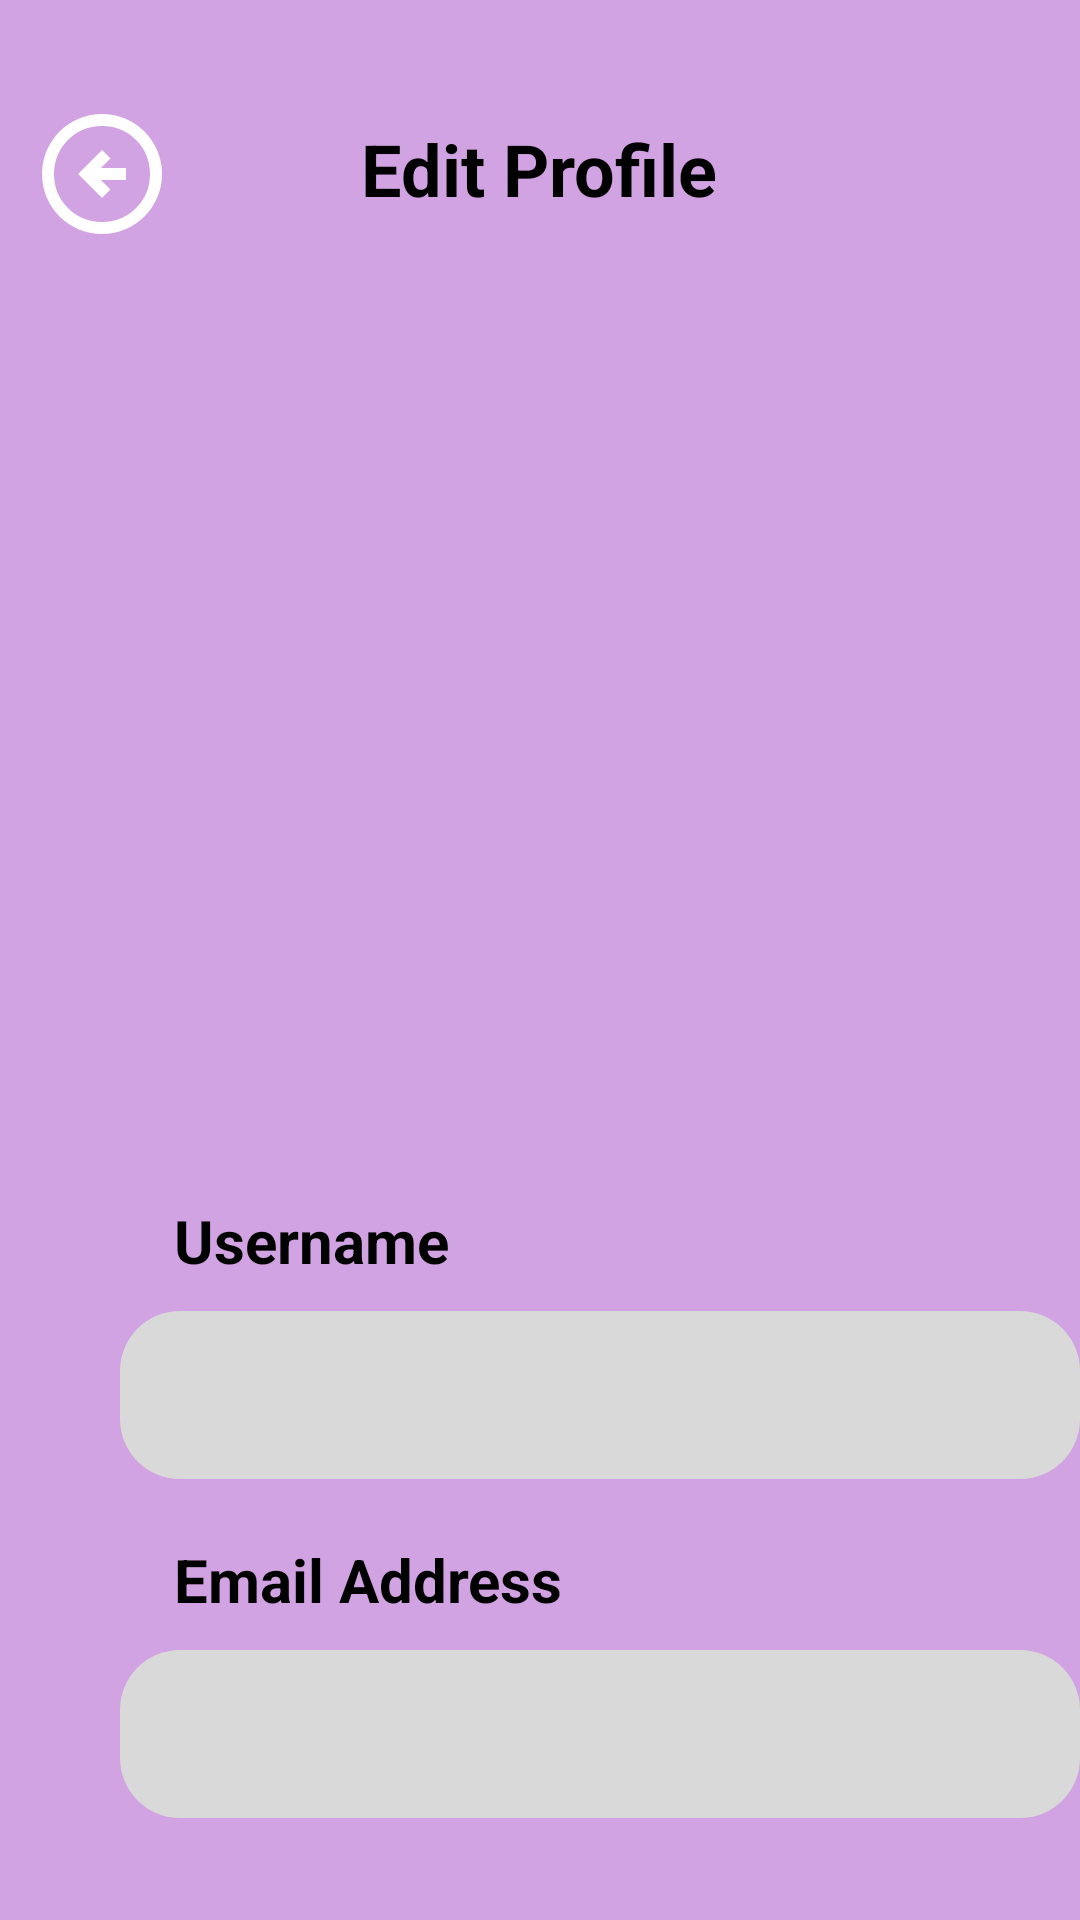

Here is an Android app screen rendered from its layout file. Give the layout XML and the strings, colors and styles it references.
<!-- AndroidManifest.xml: application theme Theme.My_voicepoint_newsapp -->
<!-- res/layout/activity_edit_profile.xml -->
<?xml version="1.0" encoding="utf-8"?>
<RelativeLayout xmlns:android="http://schemas.android.com/apk/res/android"
    android:layout_width="match_parent"
    android:layout_height="match_parent"
    android:background="#80A850C5">

    
    <ImageButton
        android:id="@+id/backButton"
        android:layout_width="48dp"
        android:layout_height="48dp"
        android:layout_marginStart="10dp"
        android:layout_marginTop="34dp"
        android:background="@drawable/back"
        android:contentDescription="Back" />

    
    <TextView
        android:id="@+id/editProfileTitle"
        android:layout_width="wrap_content"
        android:layout_height="wrap_content"
        android:text="Edit Profile"
        android:textSize="24sp"
        android:textColor="#000000"
        android:textStyle="bold"
        android:layout_centerHorizontal="true"
        android:layout_marginTop="40dp" />

    
    <ImageView
        android:id="@+id/accountIcon"
        android:layout_width="200dp"
        android:layout_height="200dp"
        android:layout_centerHorizontal="true"
        android:layout_marginTop="150dp"
        android:src="@drawable/account_circle"
        android:contentDescription="Account" />

    
    <TextView
        android:id="@+id/usernameLabel"
        android:layout_width="wrap_content"
        android:layout_height="wrap_content"
        android:text="Username"
        android:textStyle="bold"
        android:textSize="20sp"
        android:textColor="#000000"
        android:labelFor="@id/editUsername"
        android:layout_marginTop="400dp"
        android:layout_marginStart="58dp" />


    
    <EditText
        android:id="@+id/editUsername"
        android:layout_width="328dp"
        android:layout_height="56dp"
        android:importantForAccessibility="yes"
        android:focusable="true"
        android:layout_below="@id/usernameLabel"
        android:layout_marginStart="40dp"
        android:layout_marginTop="10dp"
        android:textColor="#000000"
        android:textSize="20sp"
        android:background="@drawable/rounded_edittext" />


    
    <TextView
        android:id="@+id/emailLabel"
        android:layout_width="wrap_content"
        android:layout_height="wrap_content"
        android:text="Email Address"
        android:textStyle="bold"
        android:textSize="20sp"
        android:textColor="#000000"
        android:labelFor="@id/editEmail"
        android:layout_below="@id/editUsername"
        android:layout_marginTop="20dp"
        android:layout_marginStart="58dp" />


    
    <EditText
        android:id="@+id/editEmail"
        android:layout_width="328dp"
        android:layout_height="56dp"
        android:importantForAccessibility="yes"
        android:focusable="true"
        android:layout_below="@id/emailLabel"
        android:layout_marginStart="40dp"
        android:layout_marginTop="10dp"
        android:textColor="#000000"
        android:textSize="20sp"
        android:background="@drawable/rounded_edittext" />


    
    <Button
        android:id="@+id/saveButton"
        android:layout_width="150dp"
        android:layout_height="48dp"
        android:layout_below="@id/editEmail"
        android:layout_marginTop="40dp"
        android:layout_centerHorizontal="true"
        android:text="Save"
        android:textColor="#FFFFFF"
        android:textSize="18sp"
        android:textStyle="bold"
        android:background="@drawable/rounded_save_button" />
</RelativeLayout>
<!-- resources referenced by this layout -->
<resources>
  <!-- drawable back (drawable) -->
  <vector xmlns:android="http://schemas.android.com/apk/res/android"
      android:width="24dp"
      android:height="24dp"
      android:viewportWidth="960"
      android:viewportHeight="960">
    <path
        android:pathData="m480,640 l56,-56 -64,-64h168v-80L472,440l64,-64 -56,-56 -160,160 160,160ZM480,880q-83,0 -156,-31.5T197,763q-54,-54 -85.5,-127T80,480q0,-83 31.5,-156T197,197q54,-54 127,-85.5T480,80q83,0 156,31.5T763,197q54,54 85.5,127T880,480q0,83 -31.5,156T763,763q-54,54 -127,85.5T480,880ZM480,800q134,0 227,-93t93,-227q0,-134 -93,-227t-227,-93q-134,0 -227,93t-93,227q0,134 93,227t227,93ZM480,480Z"
        android:fillColor="#FFFFFF"/>
  </vector>
  <!-- drawable rounded_edittext (drawable) -->
  <shape xmlns:android="http://schemas.android.com/apk/res/android"
      android:shape="rectangle">
      <solid android:color="#D9D9D9" />
      <corners android:radius="20dp" />
  </shape>
  <!-- drawable rounded_save_button (drawable) -->
  <shape xmlns:android="http://schemas.android.com/apk/res/android"
      android:shape="rectangle">
      <solid android:color="#A850C5" />
      <corners android:radius="20dp" />
  </shape>
  <style name="Theme.My_voicepoint_newsapp" parent="Base.Theme.My_voicepoint_newsapp" />
  <style name="Base.Theme.My_voicepoint_newsapp" parent="Theme.Material3.DayNight.NoActionBar">
          
          
      </style>
</resources>
